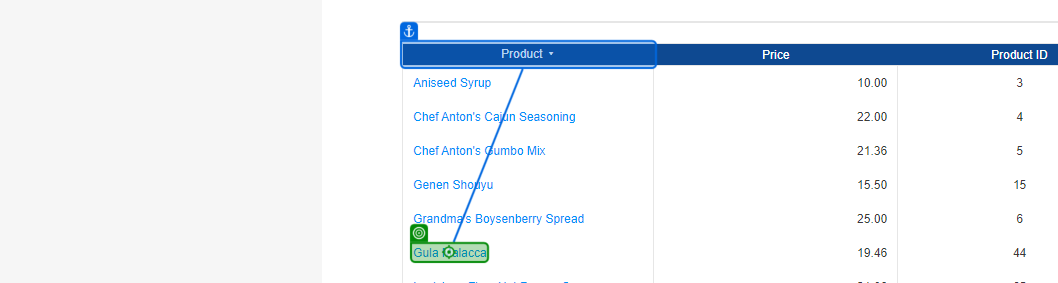
Workflow: BuyProduct

Step 1: click on 'Gula Malacca'

Step 2: click on 'Order' (no picture)

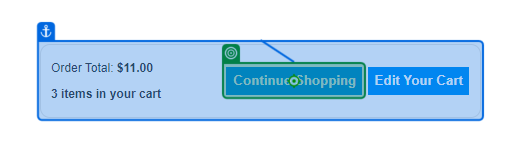
Step 3: click on 'Continue Shopping'

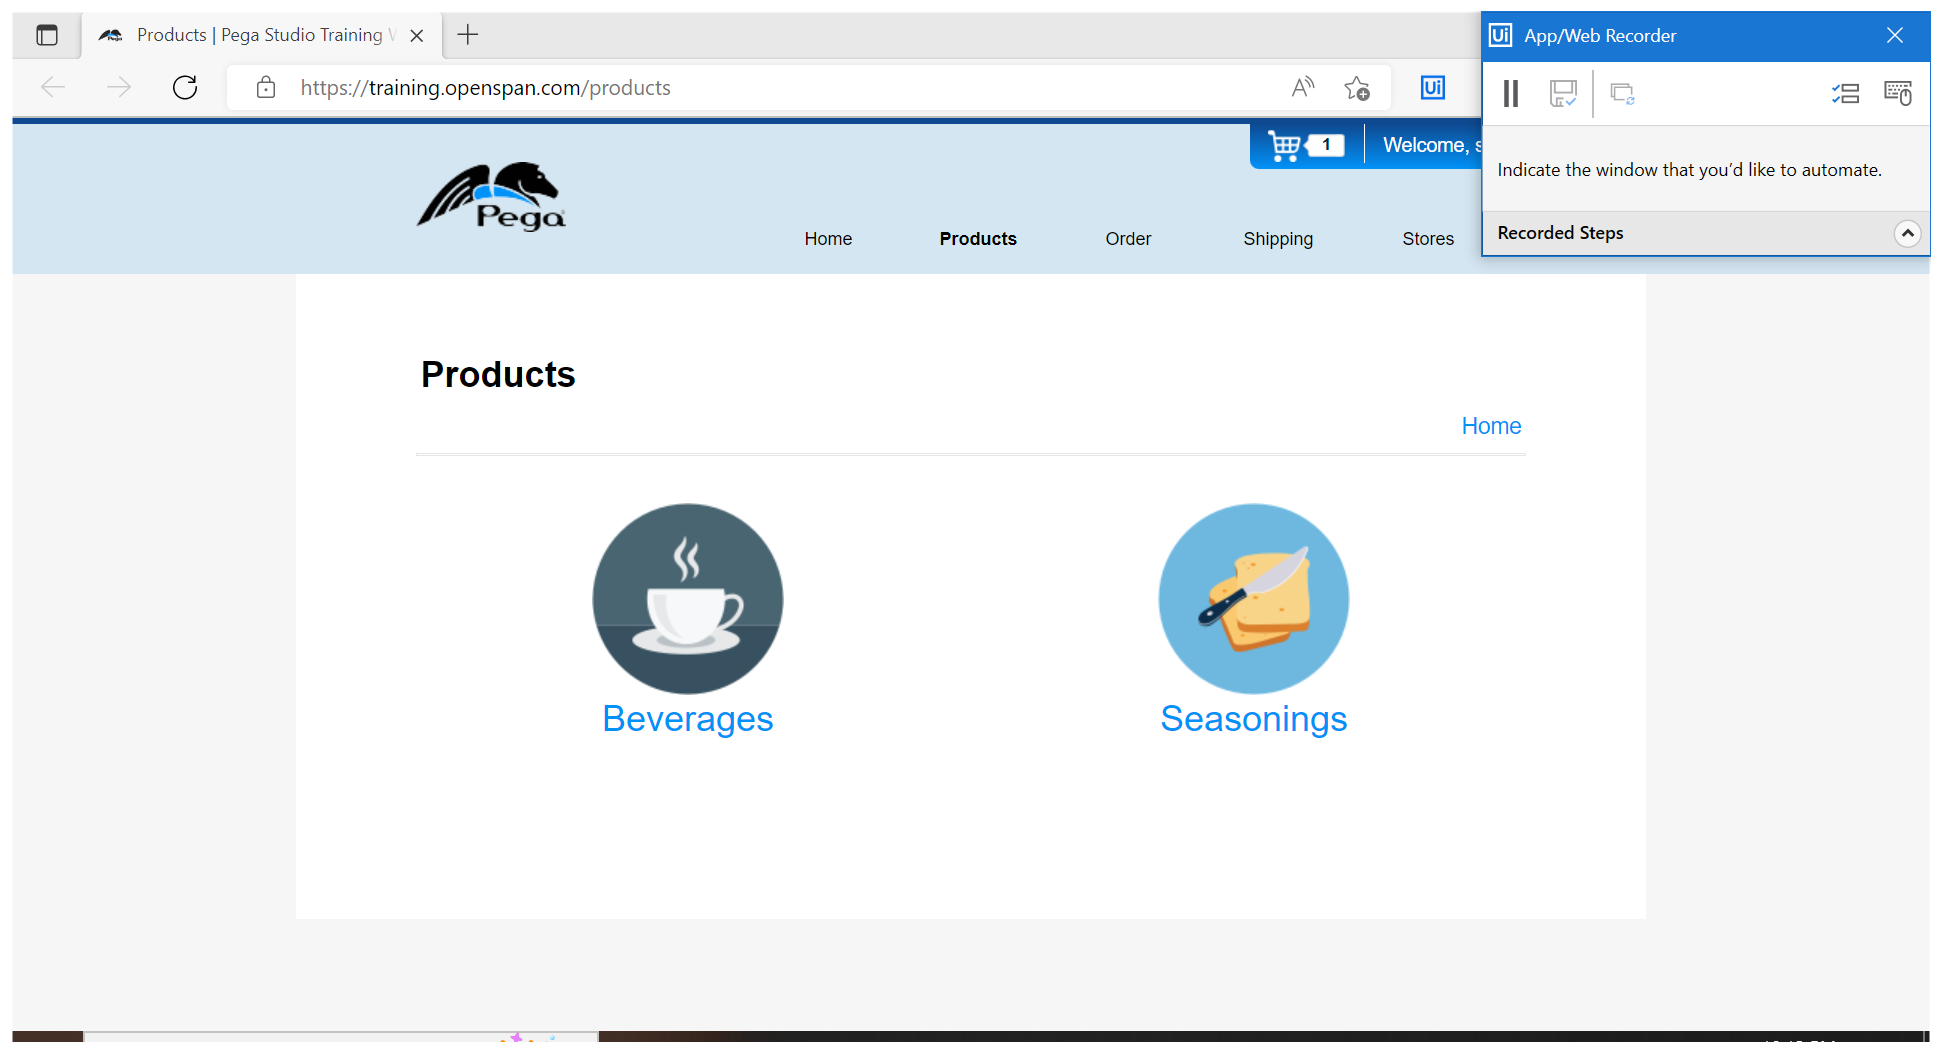
Step 4: Use Browser Edge: Products | Pega Studio Training Web Application in window 'Products | Pega Studio Training Web Application' (msedge.exe)

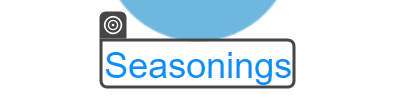
Step 5: click on 'Seasonings'